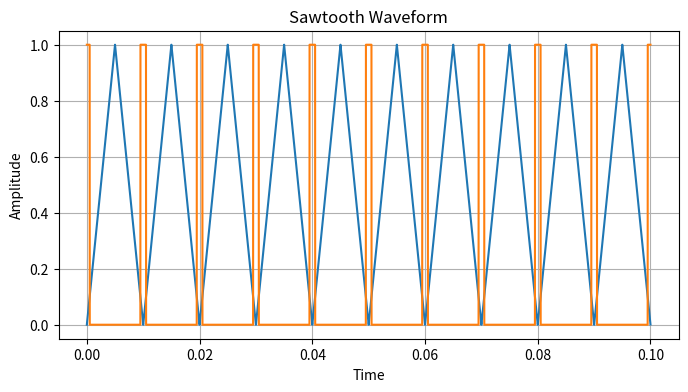

Reproduce this figure in Python.
import matplotlib.pyplot as plt
import numpy as np
from scipy import signal

def ramp(t): return t % 1

def sawtooth(t,freq):
    return  signal.sawtooth(2 * np.pi * freq * t, 0.5)/2 + 0.5

def carrier(t,freq,centeraligned=False):
   return sawtooth(t,freq) if centeraligned else ramp(t)

def pwm(t,vek,D,):
  '''generate PWM signals with duty cycle D'''
  return ( vek[t] <= D ) * 1.0

def plot_pwm(t,vek,pwm_sig):
    plt.figure(figsize=(8, 4))
    plt.plot(t, vek, t, pwm_sig)
    plt.title("Sawtooth Waveform")
    plt.xlabel("Time")
    plt.ylabel("Amplitude")
    plt.grid(True)
    plt.show()



if __name__=="__main__":
    t = np.arange(0,0.1,0.000005)  # time vector
    vek = carrier(t,100,centeraligned=True) # carrier signal
    pwm_sig = np.zeros(len(t)) # pwm signal

    for i in range(0, len(t)):  # pwm signal
        pwm_sig[i] = (pwm(i,vek,0.1))   # duty cycle 0.1    

    plt.figure(figsize=(8, 4))
    plt.plot(t, vek, t, pwm_sig)
    plt.title("Sawtooth Waveform")
    plt.xlabel("Time")
    plt.ylabel("Amplitude")
    plt.grid(True)
    plt.show()


